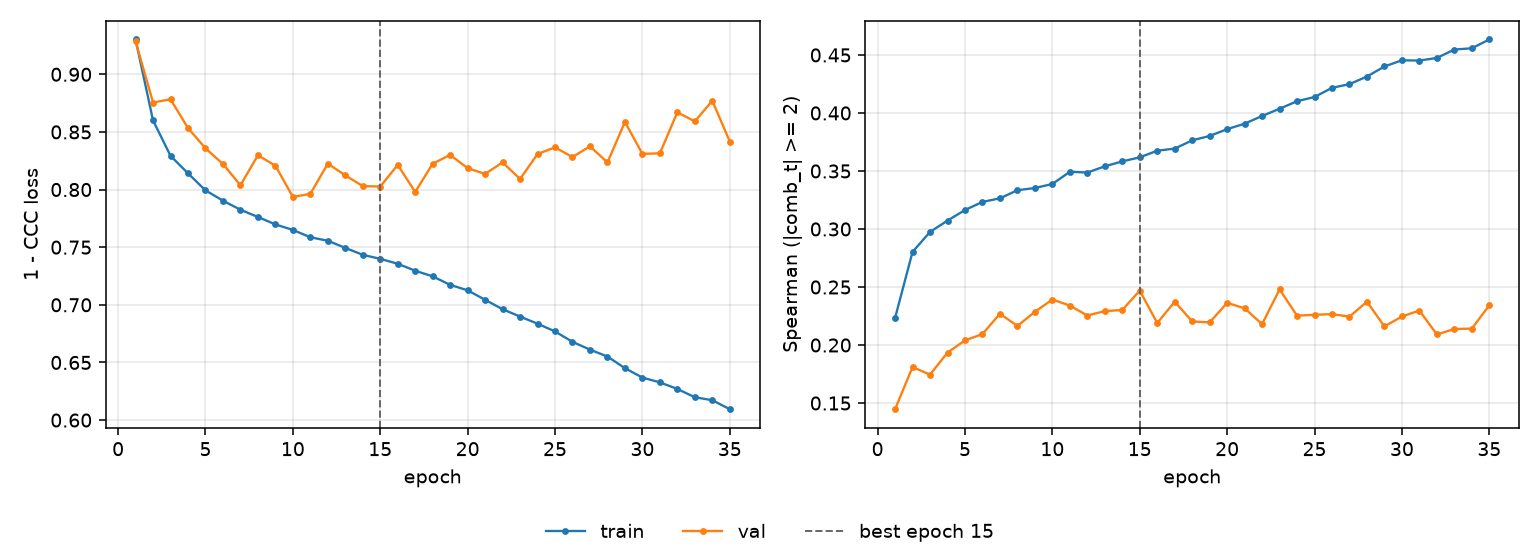

The table this chart was drawn from, first rows:
epoch, tr_loss, vl_loss, tr_sp, vl_sp, is_best
1, 0.9302, 0.9286, 0.2233, 0.1447, False
2, 0.86, 0.8755, 0.2803, 0.181, False
3, 0.8292, 0.8783, 0.2975, 0.1745, False
4, 0.8141, 0.8534, 0.3073, 0.1934, False
5, 0.7993, 0.8358, 0.3164, 0.204, False
6, 0.7904, 0.8222, 0.3233, 0.2095, False
7, 0.7824, 0.8037, 0.3264, 0.227, False
8, 0.7762, 0.8297, 0.3334, 0.2165, False
9, 0.7697, 0.8207, 0.3353, 0.2286, False
10, 0.765, 0.7936, 0.3388, 0.2392, False
11, 0.7586, 0.7963, 0.3493, 0.234, False
12, 0.7556, 0.8225, 0.3487, 0.2254, False
13, 0.7494, 0.8123, 0.354, 0.2292, False
14, 0.7434, 0.803, 0.3583, 0.2302, False
15, 0.7399, 0.8026, 0.3618, 0.247, True
16, 0.7356, 0.8214, 0.3675, 0.219, False
17, 0.7296, 0.7979, 0.3693, 0.2374, False
18, 0.7247, 0.8224, 0.3764, 0.2203, False
19, 0.7173, 0.8301, 0.3802, 0.2195, False
20, 0.7126, 0.8185, 0.3861, 0.2364, False
21, 0.7044, 0.8136, 0.3908, 0.2316, False
22, 0.6962, 0.8236, 0.3974, 0.218, False
23, 0.6898, 0.8092, 0.4036, 0.2479, False
24, 0.6836, 0.8308, 0.4101, 0.2253, False
25, 0.6769, 0.8366, 0.4138, 0.226, False
26, 0.6679, 0.8282, 0.4217, 0.2267, False
27, 0.6611, 0.8375, 0.4249, 0.2244, False
28, 0.6551, 0.8235, 0.4314, 0.2374, False
29, 0.645, 0.8586, 0.4401, 0.216, False
30, 0.6369, 0.831, 0.4454, 0.2246, False
31, 0.6327, 0.8315, 0.4452, 0.2297, False
32, 0.627, 0.867, 0.4474, 0.2091, False
33, 0.6198, 0.8592, 0.4547, 0.2138, False
34, 0.6172, 0.877, 0.4558, 0.2142, False
35, 0.6094, 0.8417, 0.4633, 0.2343, False
